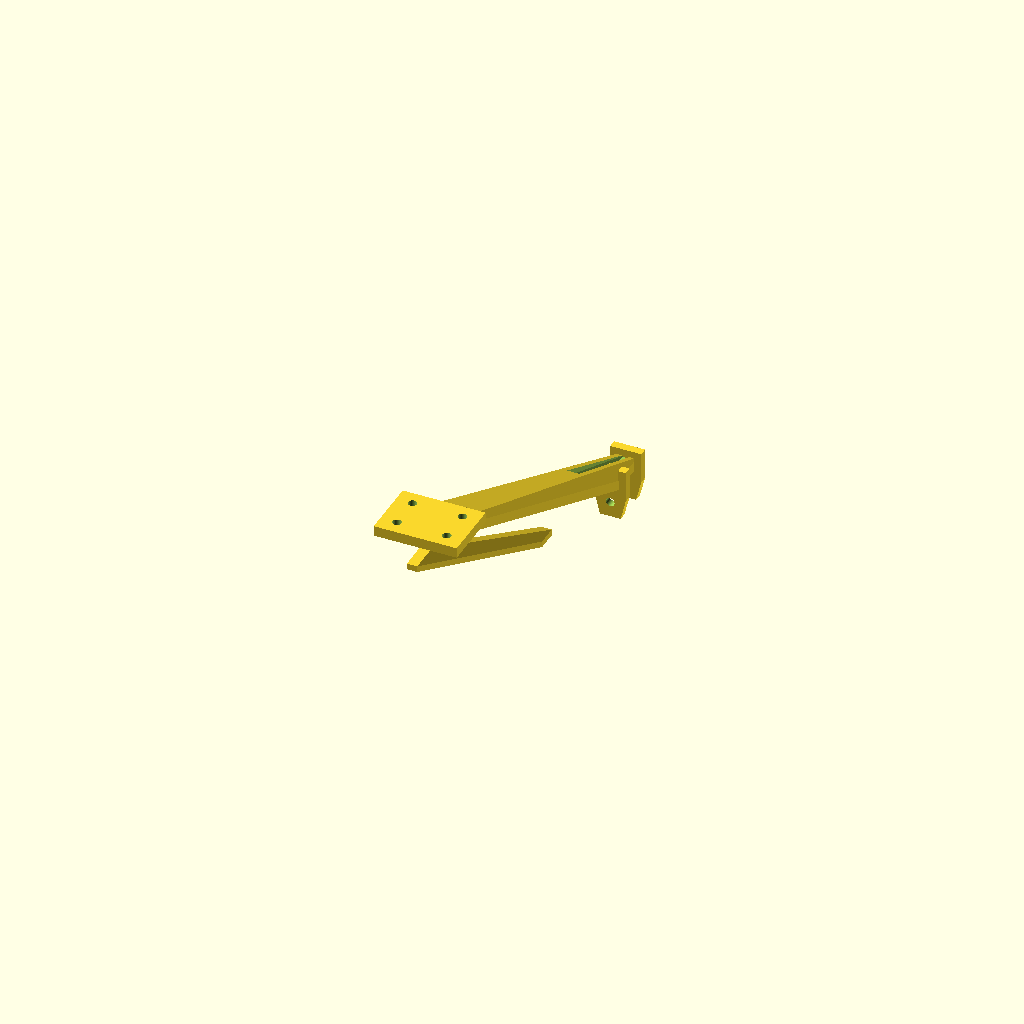
Cell 1: the model at its default parameters.
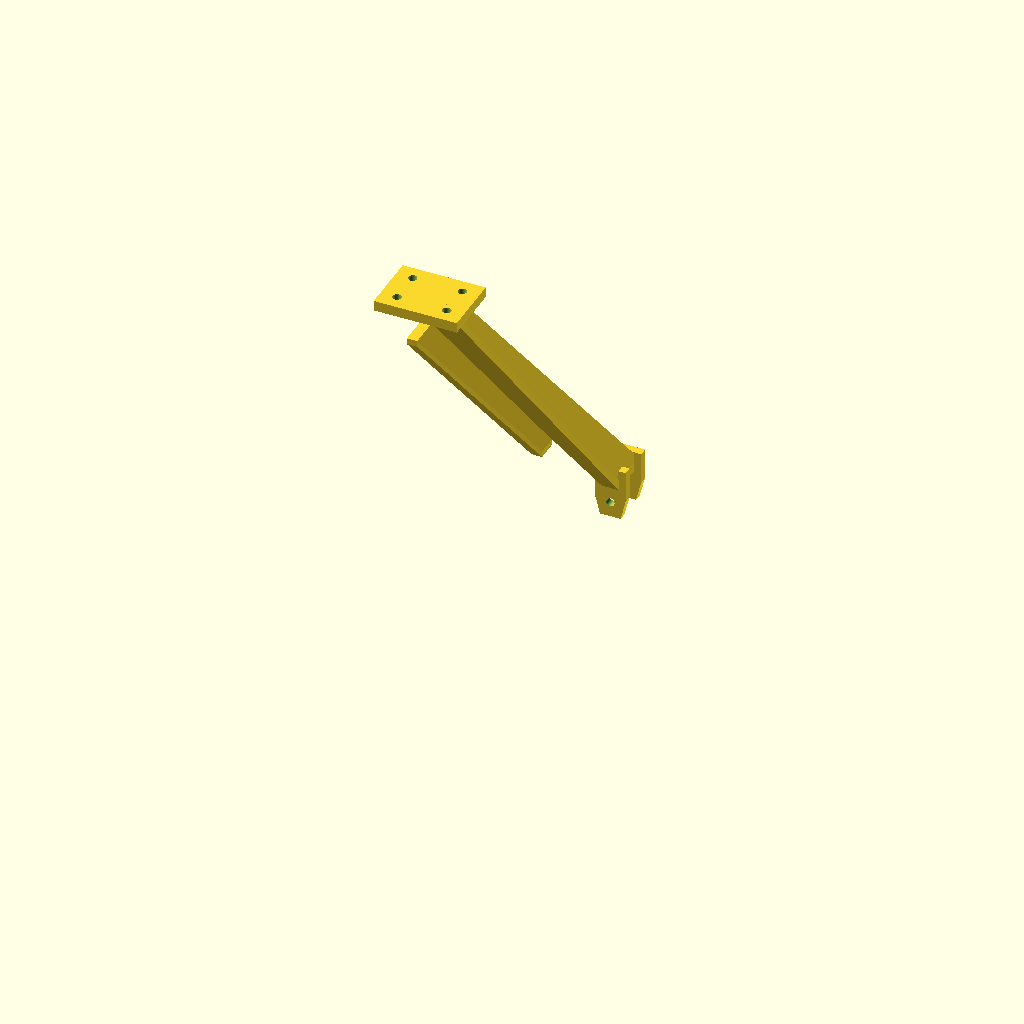
Cell 2 — vyska set to 240, the other parameters unchanged.
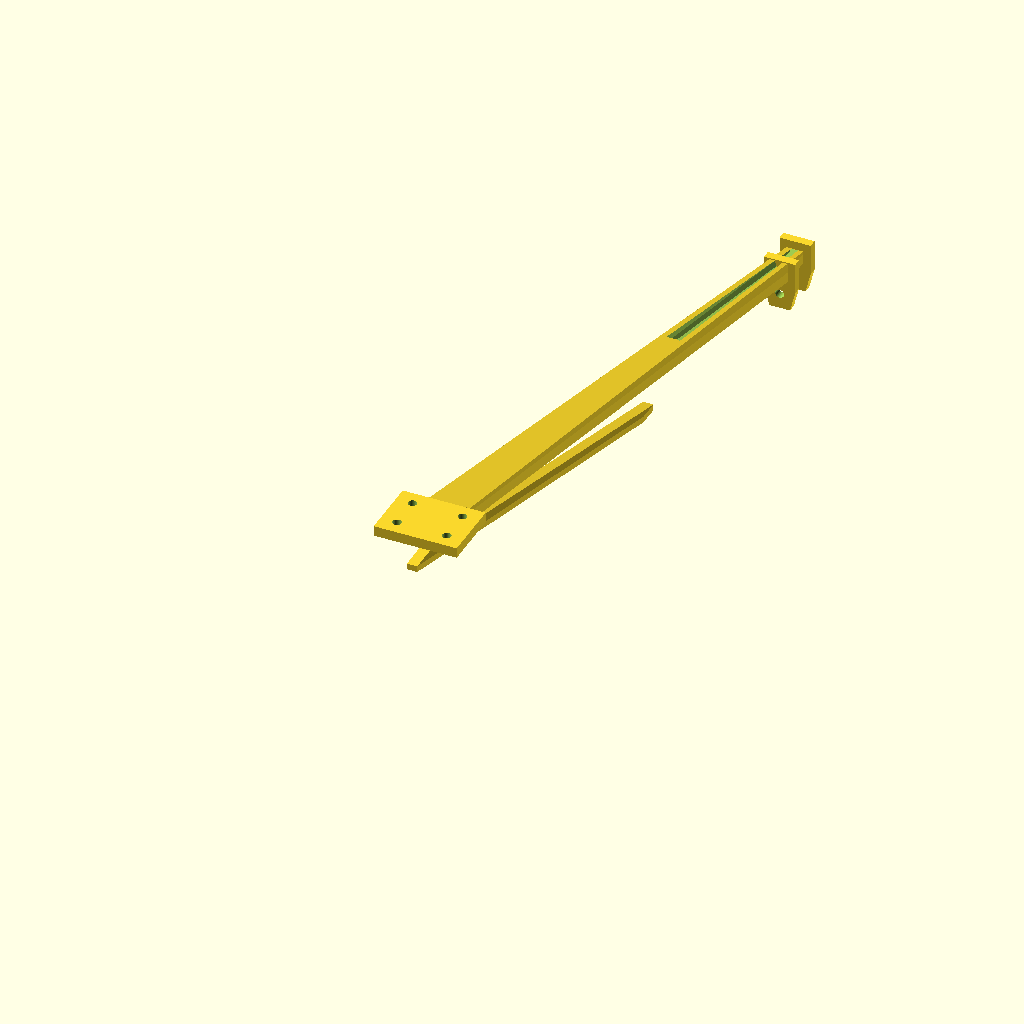
Cell 3 — rozchod_polovina set to 350, the other parameters unchanged.
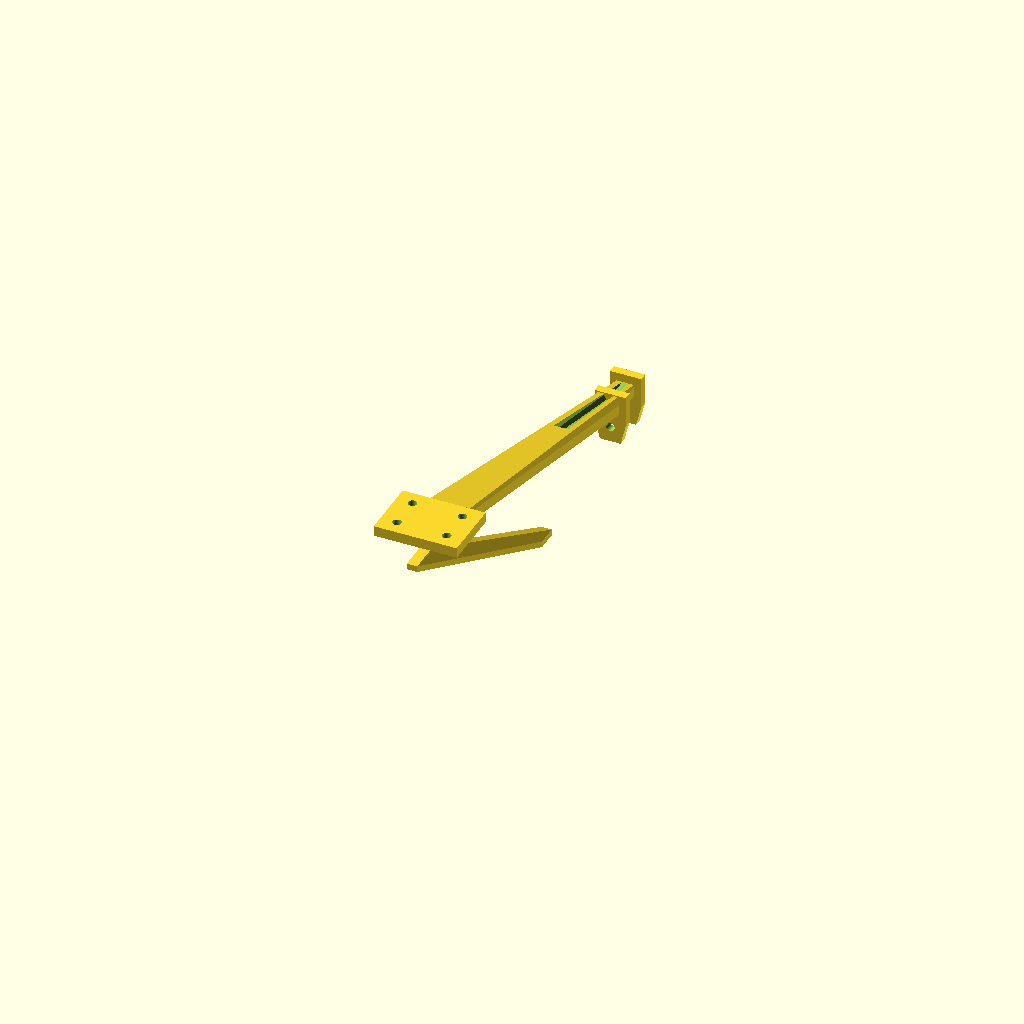
Cell 4: prumer_kola = 160 (everything else at default).
One fixed orthographic camera (rotation 55°, 0°, 25°; colour scheme Cornfield) for every cell.
Source of the model, models/podvozek/scad/hlavni_noha.scad:
// Hlavní noha podvozku (levá/pravá)
// Odpružená noha s uchycením kolečka ø80mm
// Rozchod: 350mm -> každá noha ~175mm od osy
// Material: PET-G, 30% výplň, 5 perimetrů

$fn = 64;

strana = "L"; // "L" nebo "P"
vyska = 120; // výška nohy
sirka_uchyt = 40; // šířka uchycení k trupu
rozchod_polovina = 175; // vzdálenost od osy
prumer_kola = 80;
osa_kola = 4; // mm průměr osy

mirror_factor = (strana == "L") ? 1 : -1;  // L=+Y, P=-Y (viewer coords)

module hlavni_noha() {
    // Horní úchyt k trupu
    translate([0, 0, vyska])
        uchyt_k_trupu();

    // Noha - mírně zakřivená dozadu pro odpružení
    difference() {
        hull() {
            // Horní bod (u trupu)
            translate([0, 0, vyska])
                cube([20, 8, 5], center=true);
            // Spodní bod (u kola) - odsazený do strany (Y = příčný/spanwise směr)
            translate([10, mirror_factor * rozchod_polovina, prumer_kola/2])
                cube([8, 20, 5], center=true);
        }
        // Odlehčení - dutina uvnitř
        hull() {
            translate([0, 0, vyska - 5])
                cube([14, 3, 3], center=true);
            translate([10, mirror_factor * rozchod_polovina, prumer_kola/2 + 5])
                cube([3, 14, 3], center=true);
        }
    }

    // Vzpěra pro tuhost
    hull() {
        translate([-5, 0, vyska - 20])
            cube([5, 15, 3], center=true);
        translate([5, mirror_factor * rozchod_polovina * 0.6, vyska * 0.4])
            cube([5, 10, 3], center=true);
    }

    // Vidlice pro kolo
    translate([10, mirror_factor * rozchod_polovina, prumer_kola/2])
        vidlice_kola();
}

module uchyt_k_trupu() {
    difference() {
        // Montážní deska
        cube([sirka_uchyt, 30, 5], center=true);
        // 4x M4 šrouby
        for (x = [-1, 1]) {
            for (y = [-1, 1]) {
                translate([x * 12, y * 8, -3])
                    cylinder(d=4.2, h=8);
            }
        }
    }
}

module vidlice_kola() {
    // Dvě ramena vidlice
    for (y_off = [-1, 1]) {
        translate([0, y_off * 8, 0])
            difference() {
                hull() {
                    cube([15, 4, 15], center=true);
                    translate([0, 0, -15])
                        cube([10, 4, 5], center=true);
                }
                // Otvor pro osu kola
                translate([0, 0, -10])
                    rotate([90, 0, 0])
                        cylinder(d=osa_kola + 0.2, h=10, center=true);
            }
    }
}

hlavni_noha();
Customizer parameters (derived from the source; name, type, default, range or options):
strana: string, default "L"
vyska: number, default 120
sirka_uchyt: number, default 40
rozchod_polovina: number, default 175
prumer_kola: number, default 80
osa_kola: number, default 4
